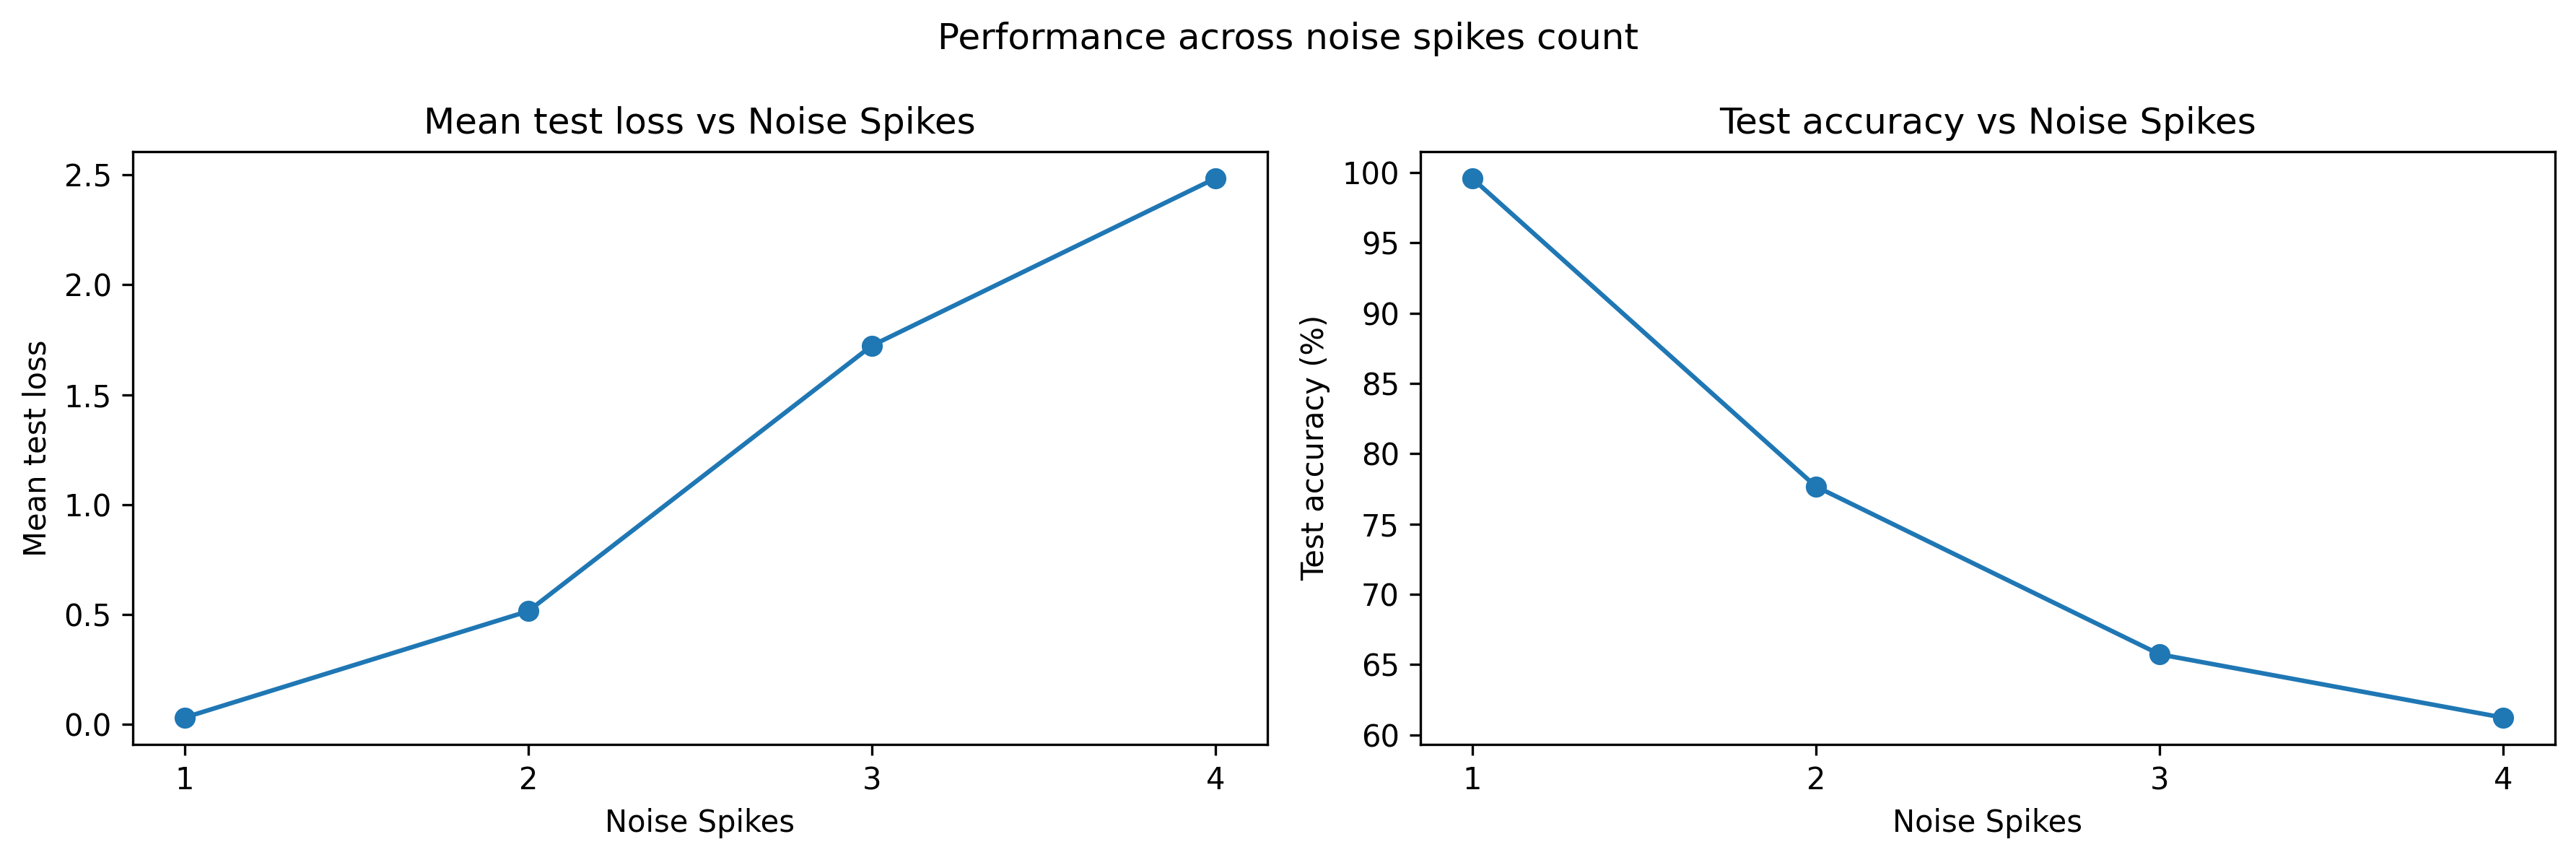

Values plotted in this chart, from the file beside it:
num_spikes, spike_positions, channel, time_in_gap, mean_test_loss, std_test_loss, clean_accuracy, clean_acc_00, clean_acc_01, clean_acc_10, clean_acc_11, mean_test_accuracy, robust_accuracy, robust_acc_00, robust_acc_01, robust_acc_10, robust_acc_11, std_test_accuracy, delta_accuracy, min_test_accuracy, max_test_accuracy
1, (3,), A, 3.0, 0.04121, 0.00392, 100.0, 100.0, 100.0, 100.0, 100.0, 99.12, 99.12, 99.63, 96.88, 100.0, 100.0, 0.2251, -0.88, 98.8, 99.5
1, (7,), A, 7.0, 0.04296, 0.003974, 100.0, 100.0, 100.0, 100.0, 100.0, 99, 99, 99.63, 96.41, 100.0, 100.0, 0.2309, -1, 98.6, 99.3
1, (11,), A, 11.0, 0.04294, 0.003974, 100.0, 100.0, 100.0, 100.0, 100.0, 98.98, 98.98, 99.63, 96.33, 100.0, 100.0, 0.1989, -1.02, 98.6, 99.3
1, (15,), A, 15.0, 0.03812, 0.00335, 100.0, 100.0, 100.0, 100.0, 100.0, 99.17, 99.17, 99.63, 97.08, 100.0, 100.0, 0.2163, -0.83, 98.8, 99.5
1, (19,), A, 19.0, 0.0355, 0.002916, 100.0, 100.0, 100.0, 100.0, 100.0, 99.58, 99.58, 99.63, 98.71, 100.0, 100.0, 0.244, -0.42, 99.3, 100.0
1, (23,), A, 23.0, 0.0424, 0.002984, 100.0, 100.0, 100.0, 100.0, 100.0, 99.21, 99.21, 99.63, 97.24, 100.0, 100.0, 0.2424, -0.79, 98.8, 99.6
1, (27,), A, 27.0, 0.05314, 0.002928, 100.0, 100.0, 100.0, 100.0, 100.0, 99.39, 99.39, 100.0, 97.6, 100.0, 100.0, 0.2601, -0.61, 98.9, 99.7
1, (33,), B, 3.0, 0.01904, 0.001601, 100.0, 100.0, 100.0, 100.0, 100.0, 99.97, 99.97, 99.88, 100.0, 100.0, 100.0, 0.06749, -0.03, 99.8, 100.0
1, (37,), B, 7.0, 0.01851, 0.001466, 100.0, 100.0, 100.0, 100.0, 100.0, 99.98, 99.98, 99.92, 100.0, 100.0, 100.0, 0.04216, -0.02, 99.9, 100.0
1, (41,), B, 11.0, 0.01857, 0.001212, 100.0, 100.0, 100.0, 100.0, 100.0, 99.98, 99.98, 99.92, 100.0, 100.0, 100.0, 0.04216, -0.02, 99.9, 100.0
1, (45,), B, 15.0, 0.01903, 0.001131, 100.0, 100.0, 100.0, 100.0, 100.0, 99.98, 99.98, 99.92, 100.0, 100.0, 100.0, 0.04216, -0.02, 99.9, 100.0
1, (49,), B, 19.0, 0.02085, 0.001082, 100.0, 100.0, 100.0, 100.0, 100.0, 99.98, 99.98, 99.92, 100.0, 100.0, 100.0, 0.04216, -0.02, 99.9, 100.0
1, (53,), B, 23.0, 0.01991, 0.001204, 100.0, 100.0, 100.0, 100.0, 100.0, 99.98, 99.98, 99.92, 100.0, 100.0, 100.0, 0.04216, -0.02, 99.9, 100.0
1, (57,), B, 27.0, 0.01957, 0.0008921, 100.0, 100.0, 100.0, 100.0, 100.0, 100.0, 100.0, 100.0, 100.0, 100.0, 100.0, 0.0, 0.0, 100.0, 100.0
2, (2, 4), A, 3.0, 0.4897, 0.02137, 100.0, 100.0, 100.0, 100.0, 100.0, 71.65, 71.65, 64.17, 23.31, 100.0, 100.0, 1.436, -28.35, 69.7, 75.1
2, (6, 8), A, 7.0, 0.5123, 0.0213, 100.0, 100.0, 100.0, 100.0, 100.0, 70.85, 70.85, 65.09, 19.25, 100.0, 100.0, 1.376, -29.15, 69.4, 74.2
2, (10, 12), A, 11.0, 0.4992, 0.02235, 100.0, 100.0, 100.0, 100.0, 100.0, 70.7, 70.7, 64.24, 19.49, 100.0, 100.0, 1.463, -29.3, 69.2, 74.3
2, (14, 16), A, 15.0, 0.5082, 0.02045, 100.0, 100.0, 100.0, 100.0, 100.0, 70.72, 70.72, 62.88, 20.89, 100.0, 100.0, 1.361, -29.28, 69.3, 74.2
2, (18, 20), A, 19.0, 0.5631, 0.02152, 100.0, 100.0, 100.0, 100.0, 100.0, 68.55, 68.55, 55.6, 19.49, 100.0, 100.0, 1.409, -31.45, 66.7, 71.7
2, (22, 24), A, 23.0, 0.8726, 0.03174, 100.0, 100.0, 100.0, 100.0, 100.0, 55.05, 55.05, 20.5, 0.6237, 100.0, 100.0, 1.55, -44.95, 52.4, 57.9
2, (26, 28), A, 27.0, 1.468, 0.06344, 100.0, 100.0, 100.0, 100.0, 100.0, 54.4, 54.4, 18.53, 0.0, 100.0, 100.0, 1.878, -45.6, 51.1, 57.1
2, (32, 34), B, 3.0, 0.6664, 0.02443, 100.0, 100.0, 100.0, 100.0, 100.0, 68.17, 68.17, 66.86, 100.0, 3.873, 99.84, 1.94, -31.83, 66.4, 72.2
2, (36, 38), B, 7.0, 0.5855, 0.02333, 100.0, 100.0, 100.0, 100.0, 100.0, 70.25, 70.25, 64.53, 100.0, 14.55, 100.0, 1.761, -29.75, 68.2, 74.5
2, (40, 42), B, 11.0, 0.6746, 0.03523, 100.0, 100.0, 100.0, 100.0, 100.0, 67.4, 67.4, 63.38, 100.0, 4.083, 100.0, 2.031, -32.6, 65.1, 71.4
2, (44, 46), B, 15.0, 0.7514, 0.03615, 100.0, 100.0, 100.0, 100.0, 100.0, 66.75, 66.75, 62.65, 100.0, 2.1, 100.0, 1.969, -33.25, 64.2, 70.2
2, (48, 50), B, 19.0, 0.9528, 0.06297, 100.0, 100.0, 100.0, 100.0, 100.0, 64.98, 64.98, 56.58, 100.0, 1.076, 100.0, 2.247, -35.02, 61.6, 68.6
2, (52, 54), B, 23.0, 1.064, 0.06927, 100.0, 100.0, 100.0, 100.0, 100.0, 64.96, 64.96, 57.07, 100.0, 0.4748, 100.0, 2.395, -35.04, 62.1, 69.9
2, (56, 58), B, 27.0, 1.18, 0.09111, 100.0, 100.0, 100.0, 100.0, 100.0, 66.67, 66.67, 64.35, 100.0, 0.1216, 100.0, 2.032, -33.33, 64.6, 70.2
2, (3, 33), Mixed, 3.0, 0.002311, 0.0001224, 100.0, 100.0, 100.0, 100.0, 100.0, 100.0, 100.0, 100.0, 100.0, 100.0, 100.0, 0.0, 0.0, 100.0, 100.0
2, (7, 37), Mixed, 7.0, 0.002594, 0.0001341, 100.0, 100.0, 100.0, 100.0, 100.0, 100.0, 100.0, 100.0, 100.0, 100.0, 100.0, 0.0, 0.0, 100.0, 100.0
2, (11, 41), Mixed, 11.0, 0.002753, 0.0001561, 100.0, 100.0, 100.0, 100.0, 100.0, 100.0, 100.0, 100.0, 100.0, 100.0, 100.0, 0.0, 0.0, 100.0, 100.0
2, (15, 45), Mixed, 15.0, 0.002827, 0.000157, 100.0, 100.0, 100.0, 100.0, 100.0, 100.0, 100.0, 100.0, 100.0, 100.0, 100.0, 0.0, 0.0, 100.0, 100.0
2, (19, 49), Mixed, 19.0, 0.003101, 0.0001613, 100.0, 100.0, 100.0, 100.0, 100.0, 100.0, 100.0, 100.0, 100.0, 100.0, 100.0, 0.0, 0.0, 100.0, 100.0
2, (23, 53), Mixed, 23.0, 0.003263, 0.0001565, 100.0, 100.0, 100.0, 100.0, 100.0, 100.0, 100.0, 100.0, 100.0, 100.0, 100.0, 0.0, 0.0, 100.0, 100.0
2, (27, 57), Mixed, 27.0, 0.008793, 0.000577, 100.0, 100.0, 100.0, 100.0, 100.0, 100.0, 100.0, 100.0, 100.0, 100.0, 100.0, 0.0, 0.0, 100.0, 100.0
3, (3, 5, 7), A, 5.0, 2.06, 0.074, 100.0, 100.0, 100.0, 100.0, 100.0, 49.68, 49.68, 0.0, 0.3965, 100.0, 99.15, 1.8, -50.32, 46.6, 52.2
3, (7, 9, 11), A, 9.0, 2.042, 0.07184, 100.0, 100.0, 100.0, 100.0, 100.0, 49.89, 49.89, 0.0, 0.359, 100.0, 100.0, 1.815, -50.11, 47.0, 52.7
3, (11, 13, 15), A, 13.0, 2.054, 0.07372, 100.0, 100.0, 100.0, 100.0, 100.0, 49.89, 49.89, 0.0, 0.359, 100.0, 100.0, 1.815, -50.11, 47.0, 52.7
3, (15, 17, 19), A, 17.0, 2.048, 0.07238, 100.0, 100.0, 100.0, 100.0, 100.0, 49.89, 49.89, 0.0, 0.359, 100.0, 100.0, 1.815, -50.11, 47.0, 52.7
3, (19, 21, 23), A, 21.0, 2.069, 0.07067, 100.0, 100.0, 100.0, 100.0, 100.0, 49.89, 49.89, 0.0, 0.359, 100.0, 100.0, 1.815, -50.11, 47.0, 52.7
3, (23, 25, 27), A, 25.0, 2.587, 0.1021, 100.0, 100.0, 100.0, 100.0, 100.0, 49.8, 49.8, 0.0, 0.0, 100.0, 100.0, 1.807, -50.2, 46.9, 52.7
3, (33, 35, 37), B, 5.0, 2.134, 0.1527, 100.0, 100.0, 100.0, 100.0, 100.0, 63.42, 63.42, 90.71, 61.85, 0.0, 99.6, 1.724, -36.58, 61.6, 66.6
3, (37, 39, 41), B, 9.0, 1.93, 0.1187, 100.0, 100.0, 100.0, 100.0, 100.0, 63.47, 63.47, 54.22, 98.84, 0.0, 98.58, 2.095, -36.53, 61.1, 67.4
3, (41, 43, 45), B, 13.0, 2.268, 0.1077, 100.0, 100.0, 100.0, 100.0, 100.0, 57.74, 57.74, 28.96, 100.0, 0.0, 99.52, 2.102, -42.26, 55.5, 61.1
3, (45, 47, 49), B, 17.0, 2.901, 0.118, 100.0, 100.0, 100.0, 100.0, 100.0, 53.68, 53.68, 12.15, 100.0, 0.0, 99.96, 2.205, -46.32, 51.1, 57.6
3, (49, 51, 53), B, 21.0, 3.696, 0.1455, 100.0, 100.0, 100.0, 100.0, 100.0, 50.66, 50.66, 0.2391, 100.0, 0.0, 99.72, 2.146, -49.34, 48.6, 54.7
3, (53, 55, 57), B, 25.0, 4.349, 0.1942, 100.0, 100.0, 100.0, 100.0, 100.0, 50.67, 50.67, 0.0, 100.0, 0.0, 100.0, 2.127, -49.33, 48.3, 54.6
3, (4, 6, 35), Mixed, 5.0, 0.08455, 0.007531, 100.0, 100.0, 100.0, 100.0, 100.0, 96.65, 96.65, 100.0, 86.85, 100.0, 100.0, 0.8263, -3.35, 95.3, 97.6
3, (8, 10, 39), Mixed, 9.0, 0.08072, 0.006377, 100.0, 100.0, 100.0, 100.0, 100.0, 96.8, 96.8, 99.96, 87.47, 100.0, 100.0, 0.7102, -3.2, 95.7, 97.7
3, (12, 14, 43), Mixed, 13.0, 0.09996, 0.008054, 100.0, 100.0, 100.0, 100.0, 100.0, 94.84, 94.84, 99.96, 79.77, 100.0, 100.0, 0.8669, -5.16, 93.4, 96.1
3, (16, 18, 47), Mixed, 17.0, 0.1292, 0.009945, 100.0, 100.0, 100.0, 100.0, 100.0, 91.96, 91.96, 99.96, 68.42, 100.0, 100.0, 1.015, -8.04, 90.4, 93.7
3, (20, 22, 51), Mixed, 21.0, 0.1747, 0.01534, 100.0, 100.0, 100.0, 100.0, 100.0, 86.73, 86.73, 100.0, 47.8, 100.0, 100.0, 1.514, -13.27, 84.3, 89.4
3, (24, 26, 55), Mixed, 25.0, 0.3067, 0.0205, 100.0, 100.0, 100.0, 100.0, 100.0, 77.52, 77.52, 100.0, 11.4, 100.0, 100.0, 1.473, -22.48, 74.7, 79.6
4, (3, 5, 7, 9), A, 6.0, 2.972, 0.08242, 100.0, 100.0, 100.0, 100.0, 100.0, 48.99, 48.99, 0.0, 1.321, 100.0, 95.49, 1.765, -51.01, 45.5, 51.3
4, (7, 9, 11, 13), A, 10.0, 2.74, 0.08024, 100.0, 100.0, 100.0, 100.0, 100.0, 50.95, 50.95, 0.0, 4.57, 100.0, 99.92, 1.506, -49.05, 48.6, 53.6
4, (11, 13, 15, 17), A, 14.0, 2.754, 0.08332, 100.0, 100.0, 100.0, 100.0, 100.0, 50.97, 50.97, 0.0, 4.613, 100.0, 99.96, 1.534, -49.03, 48.5, 53.6
4, (15, 17, 19, 21), A, 18.0, 2.775, 0.08554, 100.0, 100.0, 100.0, 100.0, 100.0, 50.98, 50.98, 0.0, 4.613, 100.0, 100.0, 1.532, -49.02, 48.5, 53.6
4, (19, 21, 23, 25), A, 22.0, 2.932, 0.07988, 100.0, 100.0, 100.0, 100.0, 100.0, 50.15, 50.15, 0.0, 1.59, 100.0, 99.77, 1.655, -49.85, 47.4, 52.8
4, (23, 25, 27, 29), A, 26.0, 3.255, 0.1046, 100.0, 100.0, 100.0, 100.0, 100.0, 49.69, 49.69, 0.0, 0.0, 100.0, 99.57, 1.775, -50.31, 46.8, 52.7
4, (33, 35, 37, 39), B, 6.0, 4.041, 0.1728, 100.0, 100.0, 100.0, 100.0, 100.0, 32.68, 32.68, 98.03, 7.69, 0.0, 25.14, 1.256, -67.32, 31.2, 35.6
... 11 more rows
